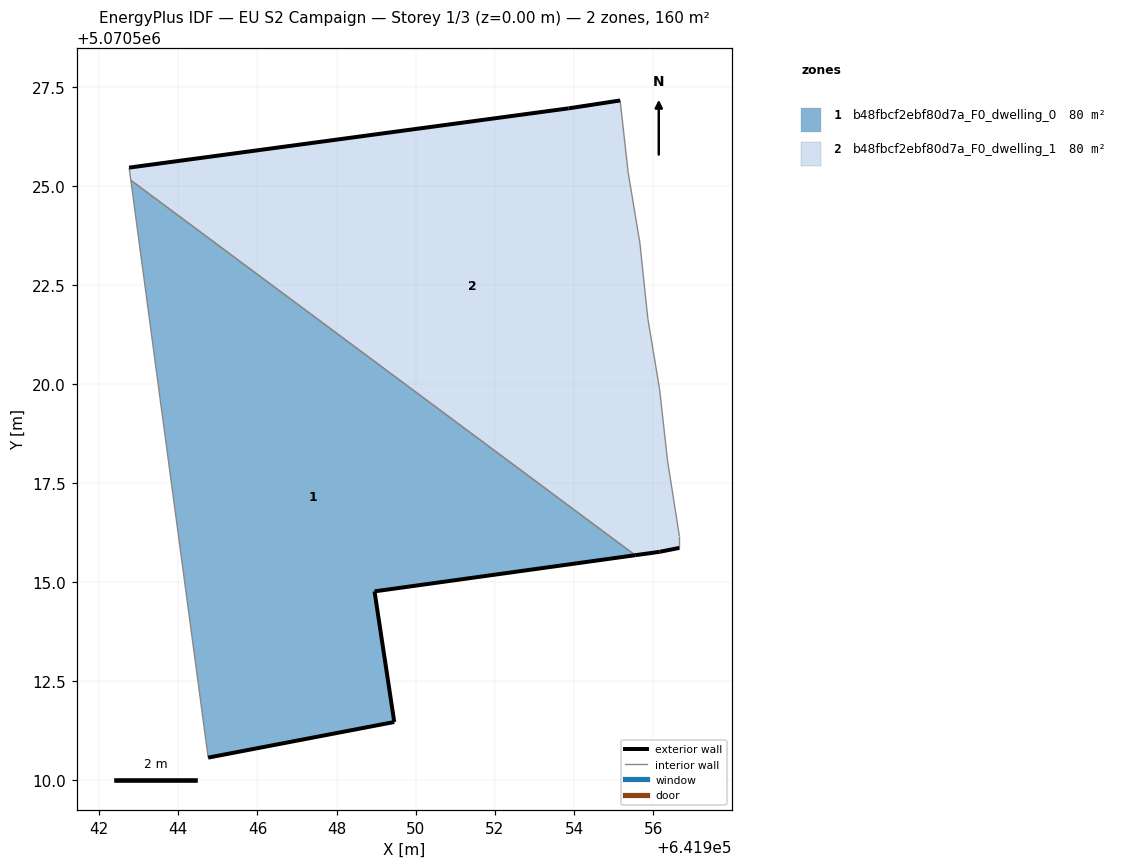
=== STOREY PLAN SPEC (per zone: floor XY polygon, exterior-wall plan segments, windows/doors) ===
zone 1: b48fbcf2ebf80d7a_F0_dwelling_0  (79.8 m²)
  floor: (641955.55, 5070515.68) (641942.80, 5070525.16) (641944.75, 5070510.56) (641949.46, 5070511.46) (641948.96, 5070514.76)
  exterior wall: (641955.55, 5070515.68) – (641948.96, 5070514.76)  [6.7 m]
  exterior wall: (641948.96, 5070514.76) – (641949.46, 5070511.46)  [3.3 m]
  exterior wall: (641949.46, 5070511.46) – (641944.75, 5070510.56)  [4.8 m]
  interior walls: 2
zone 2: b48fbcf2ebf80d7a_F0_dwelling_1  (79.8 m²)
  floor: (641956.66, 5070515.86) (641956.66, 5070516.16) (641956.36, 5070518.07) (641956.16, 5070519.87) (641955.86, 5070521.67) (641955.67, 5070523.57) (641955.37, 5070525.37) (641955.17, 5070527.17) (641953.86, 5070526.97) (641942.76, 5070525.47) (641942.80, 5070525.16) (641955.55, 5070515.68) (641956.16, 5070515.76)
  exterior wall: (641956.66, 5070515.86) – (641956.16, 5070515.76)  [0.5 m]
  exterior wall: (641956.16, 5070515.76) – (641955.55, 5070515.68)  [0.6 m]
  exterior wall: (641942.76, 5070525.47) – (641953.86, 5070526.97)  [11.2 m]
  exterior wall: (641953.86, 5070526.97) – (641955.17, 5070527.17)  [1.3 m]
  interior walls: 9

=== DERIVED (storey summary) ===
Building: EU S2 Campaign
Storey: 1 of 3  (floor level z = 0.00 m)
Storey gross floor area: 159.6 m²
Zones on this storey: 2
  - b48fbcf2ebf80d7a_F0_dwelling_0: floor 79.8 m²; exterior wall 14.8 m (44.3 m²); WWR 0.0%
  - b48fbcf2ebf80d7a_F0_dwelling_1: floor 79.8 m²; exterior wall 13.7 m (41.0 m²); WWR 0.0%
Zone adjacency (shared interzone walls):
  - b48fbcf2ebf80d7a_F0_dwelling_0 ↔ b48fbcf2ebf80d7a_F0_dwelling_1